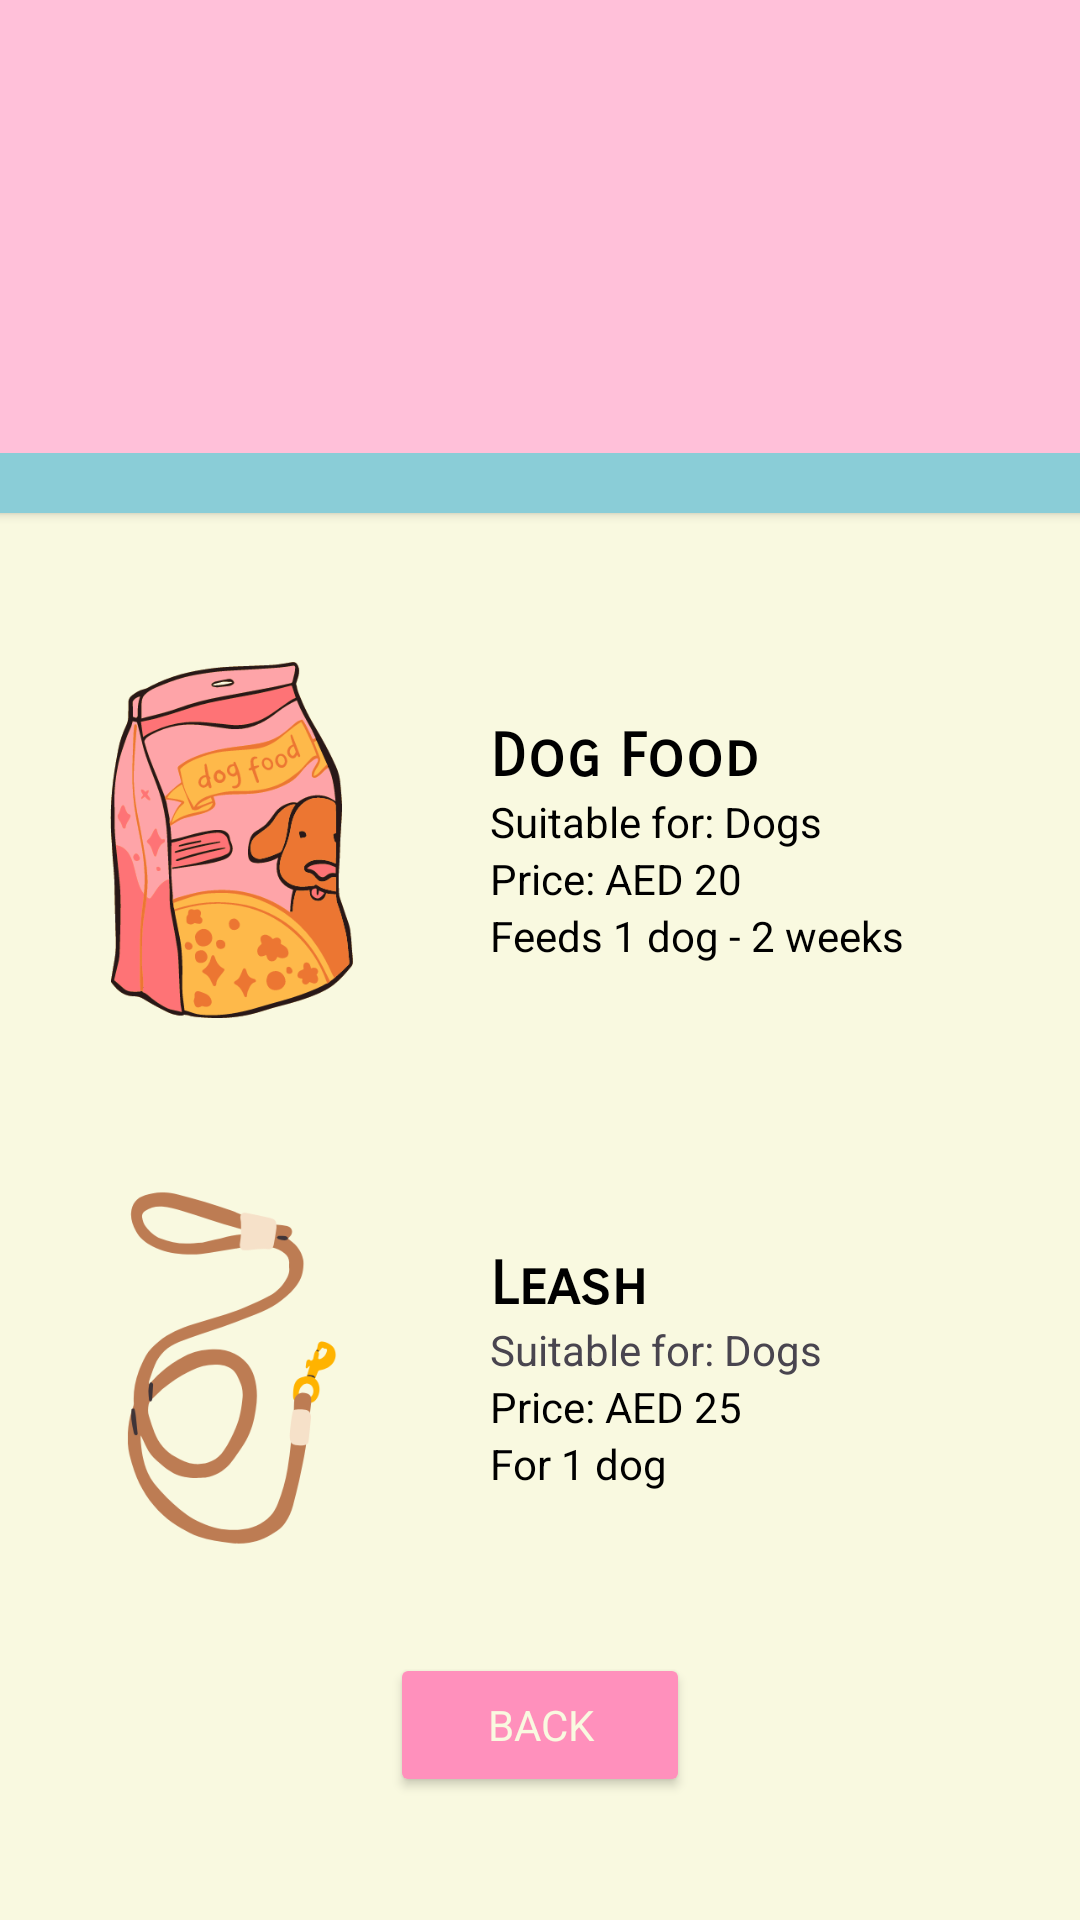

Reconstruct the res/layout file that produces this screen, plus the resources it refers to.
<!-- AndroidManifest.xml: application theme Theme.PawMart -->
<!-- res/layout/activity_dog.xml -->
<?xml version="1.0" encoding="utf-8"?>
<androidx.constraintlayout.widget.ConstraintLayout xmlns:android="http://schemas.android.com/apk/res/android"
    xmlns:app="http://schemas.android.com/apk/res-auto"
    xmlns:tools="http://schemas.android.com/tools"
    android:layout_width="match_parent"
    android:layout_height="match_parent"
    android:background="#F9F9E0"
    tools:context=".DogActivity">

    
    <Button
        android:id="@+id/button1"
        android:layout_width="437dp"
        android:layout_height="0dp"
        android:layout_marginTop="-15dp"
        android:layout_marginBottom="25dp"
        android:backgroundTint="#8ACDD7"
        app:cornerRadius="0dp"
        app:layout_constraintBottom_toTopOf="@+id/linearLayout"
        app:layout_constraintEnd_toEndOf="parent"
        app:layout_constraintStart_toStartOf="parent"
        app:layout_constraintTop_toTopOf="parent"
        app:layout_constraintVertical_bias="1.0" />

    <Button
        android:id="@+id/button2"
        android:layout_width="437dp"
        android:layout_height="0dp"
        android:layout_marginTop="-15dp"
        android:layout_marginBottom="45dp"
        android:backgroundTint="#FFC0D9"
        app:cornerRadius="0dp"
        app:layout_constraintBottom_toTopOf="@+id/linearLayout"
        app:layout_constraintEnd_toEndOf="parent"
        app:layout_constraintStart_toStartOf="parent"
        app:layout_constraintTop_toTopOf="parent"
        app:layout_constraintVertical_bias="1.0" />

    
    <TextView
        android:id="@+id/textView"
        android:layout_width="0dp"
        android:layout_height="wrap_content"
        android:layout_marginStart="30dp"
        android:layout_marginEnd="30dp"
        android:fontFamily="casual"
        android:text="Dog Supplies"
        android:textAlignment="center"
        android:textColor="#000000"
        android:textSize="35sp"
        android:textStyle="bold"
        app:layout_constraintBottom_toBottomOf="parent"
        app:layout_constraintEnd_toEndOf="parent"
        app:layout_constraintHorizontal_bias="0.0"
        app:layout_constraintStart_toStartOf="parent"
        app:layout_constraintTop_toTopOf="parent"
        app:layout_constraintVertical_bias="0.086" />

    
    <Button
        android:id="@+id/backButton1"
        android:layout_width="0dp"
        android:layout_height="wrap_content"
        android:layout_marginStart="130dp"
        android:layout_marginEnd="130dp"
        android:backgroundTint="#FF90BC"
        android:fontFamily="sans-serif"
        android:text="Back"
        android:textColor="#F9F9E0"
        app:cornerRadius="15dp"
        app:layout_constraintBottom_toBottomOf="parent"
        app:layout_constraintEnd_toEndOf="parent"
        app:layout_constraintHorizontal_bias="0.498"
        app:layout_constraintStart_toStartOf="parent"
        app:layout_constraintTop_toTopOf="parent"
        app:layout_constraintVertical_bias="0.931" />

    
    <LinearLayout
        android:id="@+id/linearLayout2"
        android:layout_width="362dp"
        android:layout_height="158dp"
        android:orientation="horizontal"
        android:padding="8dp"
        app:layout_constraintBottom_toBottomOf="parent"
        app:layout_constraintEnd_toEndOf="parent"
        app:layout_constraintHorizontal_bias="0.489"
        app:layout_constraintStart_toStartOf="parent"
        app:layout_constraintTop_toBottomOf="@+id/linearLayout"
        app:layout_constraintVertical_bias="0.146">

        
        <ImageView
            android:layout_width="140dp"
            android:layout_height="140dp"
            android:layout_marginEnd="16dp"
            android:src="@drawable/dogaccessory" />

        <LinearLayout
            android:layout_width="wrap_content"
            android:layout_height="match_parent"
            android:orientation="vertical"
            android:paddingTop="30dp">

            
            <TextView
                android:layout_width="wrap_content"
                android:layout_height="wrap_content"
                android:fontFamily="sans-serif-smallcaps"
                android:text="Leash"
                android:textColor="#000000"
                android:textSize="20sp"
                android:textStyle="bold" />

            <TextView
                android:layout_width="wrap_content"
                android:layout_height="wrap_content"
                android:text="Suitable for: Dogs" />

            <TextView
                android:layout_width="wrap_content"
                android:layout_height="wrap_content"
                android:text="Price: AED 25"
                android:textColor="#000000" />

            <TextView
                android:layout_width="wrap_content"
                android:layout_height="wrap_content"
                android:text="For 1 dog"
                android:textColor="#000000" />


        </LinearLayout>

    </LinearLayout>

    <LinearLayout
        android:id="@+id/linearLayout"
        android:layout_width="362dp"
        android:layout_height="158dp"
        android:orientation="horizontal"
        android:padding="8dp"
        app:layout_constraintBottom_toBottomOf="parent"
        app:layout_constraintEnd_toEndOf="parent"
        app:layout_constraintHorizontal_bias="0.51"
        app:layout_constraintStart_toStartOf="parent"
        app:layout_constraintTop_toBottomOf="@+id/textView"
        app:layout_constraintVertical_bias="0.26">

        <ImageView
            android:layout_width="140dp"
            android:layout_height="140dp"
            android:layout_marginEnd="16dp"
            android:src="@drawable/dogfood" />

        <LinearLayout
            android:layout_width="wrap_content"
            android:layout_height="match_parent"
            android:orientation="vertical"
            android:paddingTop="30dp"
            android:textAlignment="textEnd">

            <TextView
                android:layout_width="wrap_content"
                android:layout_height="wrap_content"
                android:fontFamily="sans-serif-smallcaps"
                android:text="Dog Food"
                android:textColor="#000000"
                android:textSize="20sp"
                android:textStyle="bold" />

            <TextView
                android:layout_width="wrap_content"
                android:layout_height="wrap_content"
                android:text="Suitable for: Dogs"
                android:textColor="#000000" />

            <TextView
                android:layout_width="wrap_content"
                android:layout_height="wrap_content"
                android:text="Price: AED 20"
                android:textColor="#000000" />

            <TextView
                android:layout_width="wrap_content"
                android:layout_height="wrap_content"
                android:text="Feeds 1 dog - 2 weeks"
                android:textColor="#000000" />


        </LinearLayout>

    </LinearLayout>

    <TextView
        android:id="@+id/textView4"
        android:layout_width="wrap_content"
        android:layout_height="wrap_content"
        android:fontFamily="sans-serif-smallcaps"
        android:text="Items Information"
        android:textAlignment="center"
        android:textColor="#000000"
        android:textSize="20sp"
        app:layout_constraintBottom_toBottomOf="@+id/button2"
        app:layout_constraintEnd_toEndOf="parent"
        app:layout_constraintHorizontal_bias="0.498"
        app:layout_constraintStart_toStartOf="parent"
        app:layout_constraintTop_toBottomOf="@+id/textView" />


</androidx.constraintlayout.widget.ConstraintLayout>
<!-- resources referenced by this layout -->
<resources>
  <!-- drawable dogaccessory: png bitmap (drawable, 24410 bytes) -->
  <!-- drawable dogfood: png bitmap (drawable, 46737 bytes) -->
  <style name="Theme.PawMart" parent="Base.Theme.PawMart" />
  <style name="Base.Theme.PawMart" parent="Theme.Material3.DayNight.NoActionBar">
          
          
      </style>
</resources>
